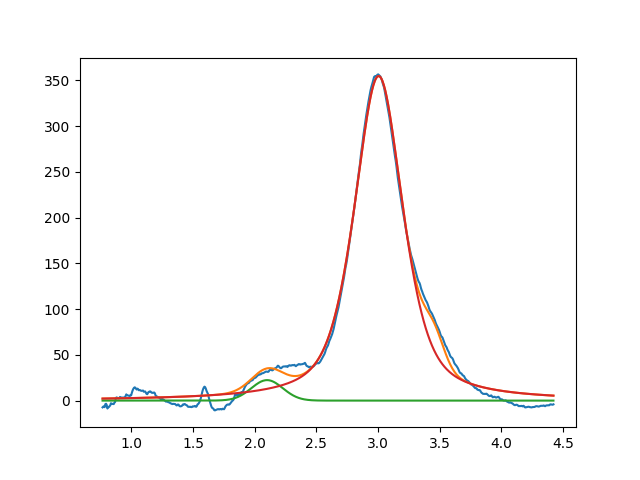

Data behind this chart, as committed beside it:
2.099999999999999645e+00, 2.238279717907485988e+01, 2.999999999999913847e-01, 9.999999999651310034e-01
3.004547481321690583e+00, 3.545664434084358732e+02, 4.671314247743154624e-01, 4.209238849779515790e-01
3.452561223385684830e+00, 2.999999999998635758e+01, 1.999999999999999278e-01, 9.999999999999947820e-01
